Dataset: images (GitHub, labib116/sylvan-tinyml-models-and-datasets). Classes: healthy, unhealthy.

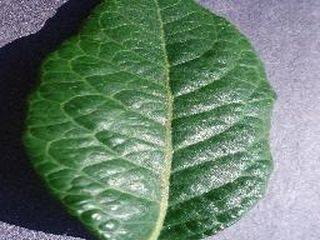
Label: healthy

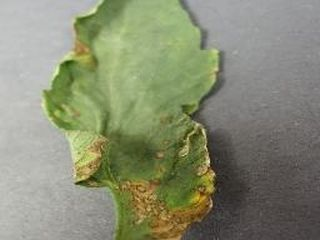
Label: unhealthy

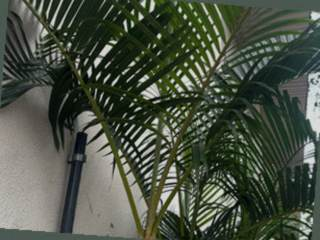
Label: healthy

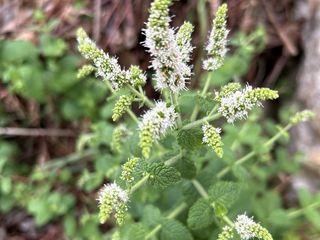
Label: healthy

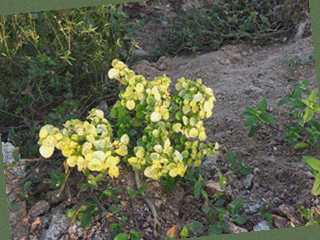
Label: unhealthy

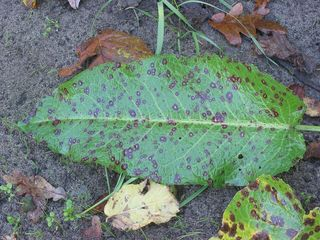
Label: unhealthy
